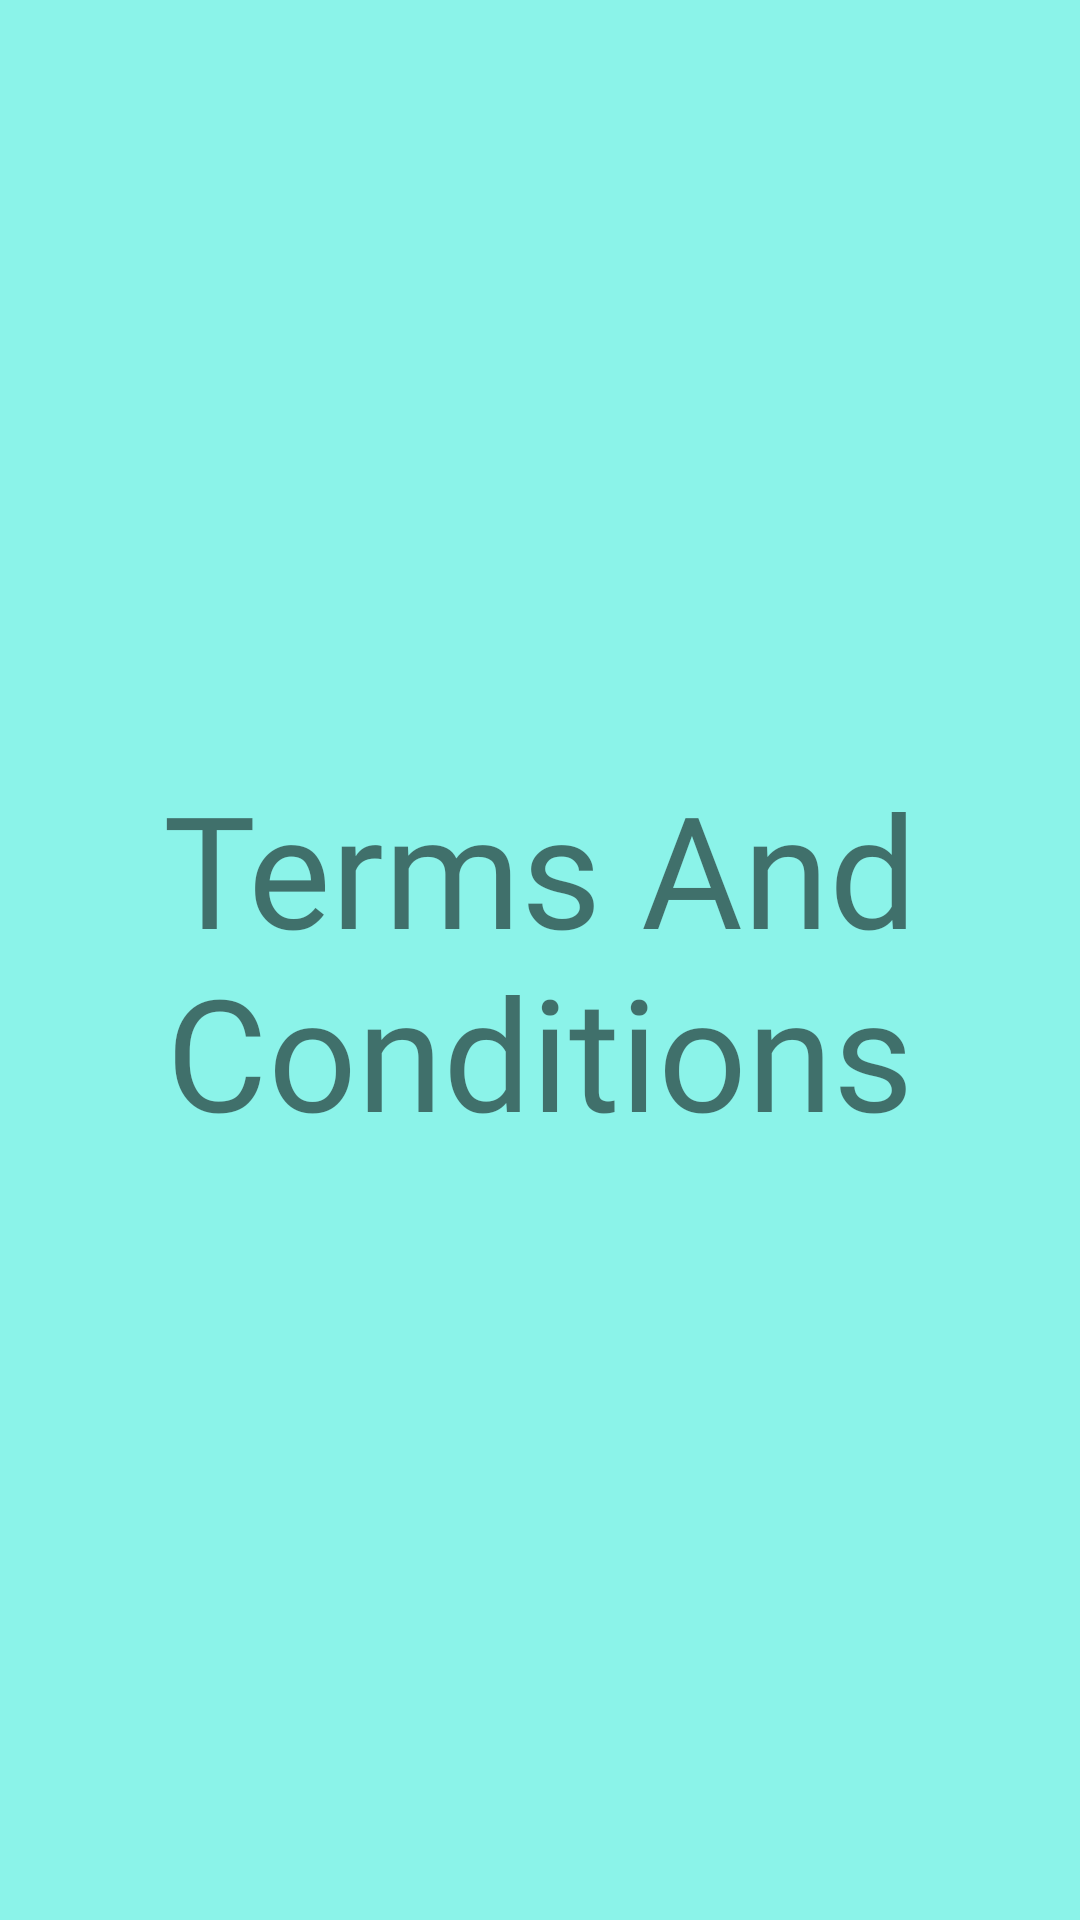

Reconstruct the res/layout file that produces this screen, plus the resources it refers to.
<!-- AndroidManifest.xml: application theme Theme.NavigationComponentProject -->
<!-- res/layout/fragment_terms_condition.xml -->
<?xml version="1.0" encoding="utf-8"?>
<LinearLayout xmlns:android="http://schemas.android.com/apk/res/android"
    xmlns:tools="http://schemas.android.com/tools"
    android:layout_width="match_parent"
    android:layout_height="match_parent"
    android:gravity="center"
    android:orientation="vertical"
    android:background="@color/teal_200"
    tools:context=".TermsConditionFragment">

    
    <TextView
        android:layout_width="match_parent"
        android:layout_height="wrap_content"
        android:textAlignment="center"
        android:fontFamily="@font/bell"
        android:text="@string/term_conditions"
        android:textSize="52sp"/>

</LinearLayout>
<!-- resources referenced by this layout -->
<resources>
  <color name="teal_200">#8BF3E9</color>
  <string name="term_conditions">Terms And Conditions </string>
  <style name="Theme.NavigationComponentProject" parent="Theme.MaterialComponents.DayNight.DarkActionBar">
          
          <item name="colorPrimary">@color/purple_500</item>
          <item name="colorPrimaryVariant">@color/purple_700</item>
          <item name="colorOnPrimary">@color/white</item>
          
          <item name="colorSecondary">@color/teal_200</item>
          <item name="colorSecondaryVariant">@color/teal_700</item>
          <item name="colorOnSecondary">@color/black</item>
          
          <item name="android:statusBarColor">?attr/colorPrimaryVariant</item>
          
      </style>
  <color name="purple_500">#FF6200EE</color>
  <color name="purple_700">#FF3700B3</color>
  <color name="white">#FFFFFFFF</color>
  <color name="teal_700">#FF018786</color>
  <color name="black">#FF000000</color>
</resources>
